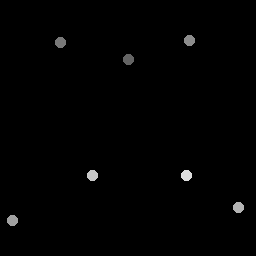

Values plotted in this chart, from the file beside it:
128.75, 59.5
61, 42.75
189.8, 40.75
13, 221
239, 208
93, 176
187, 176
